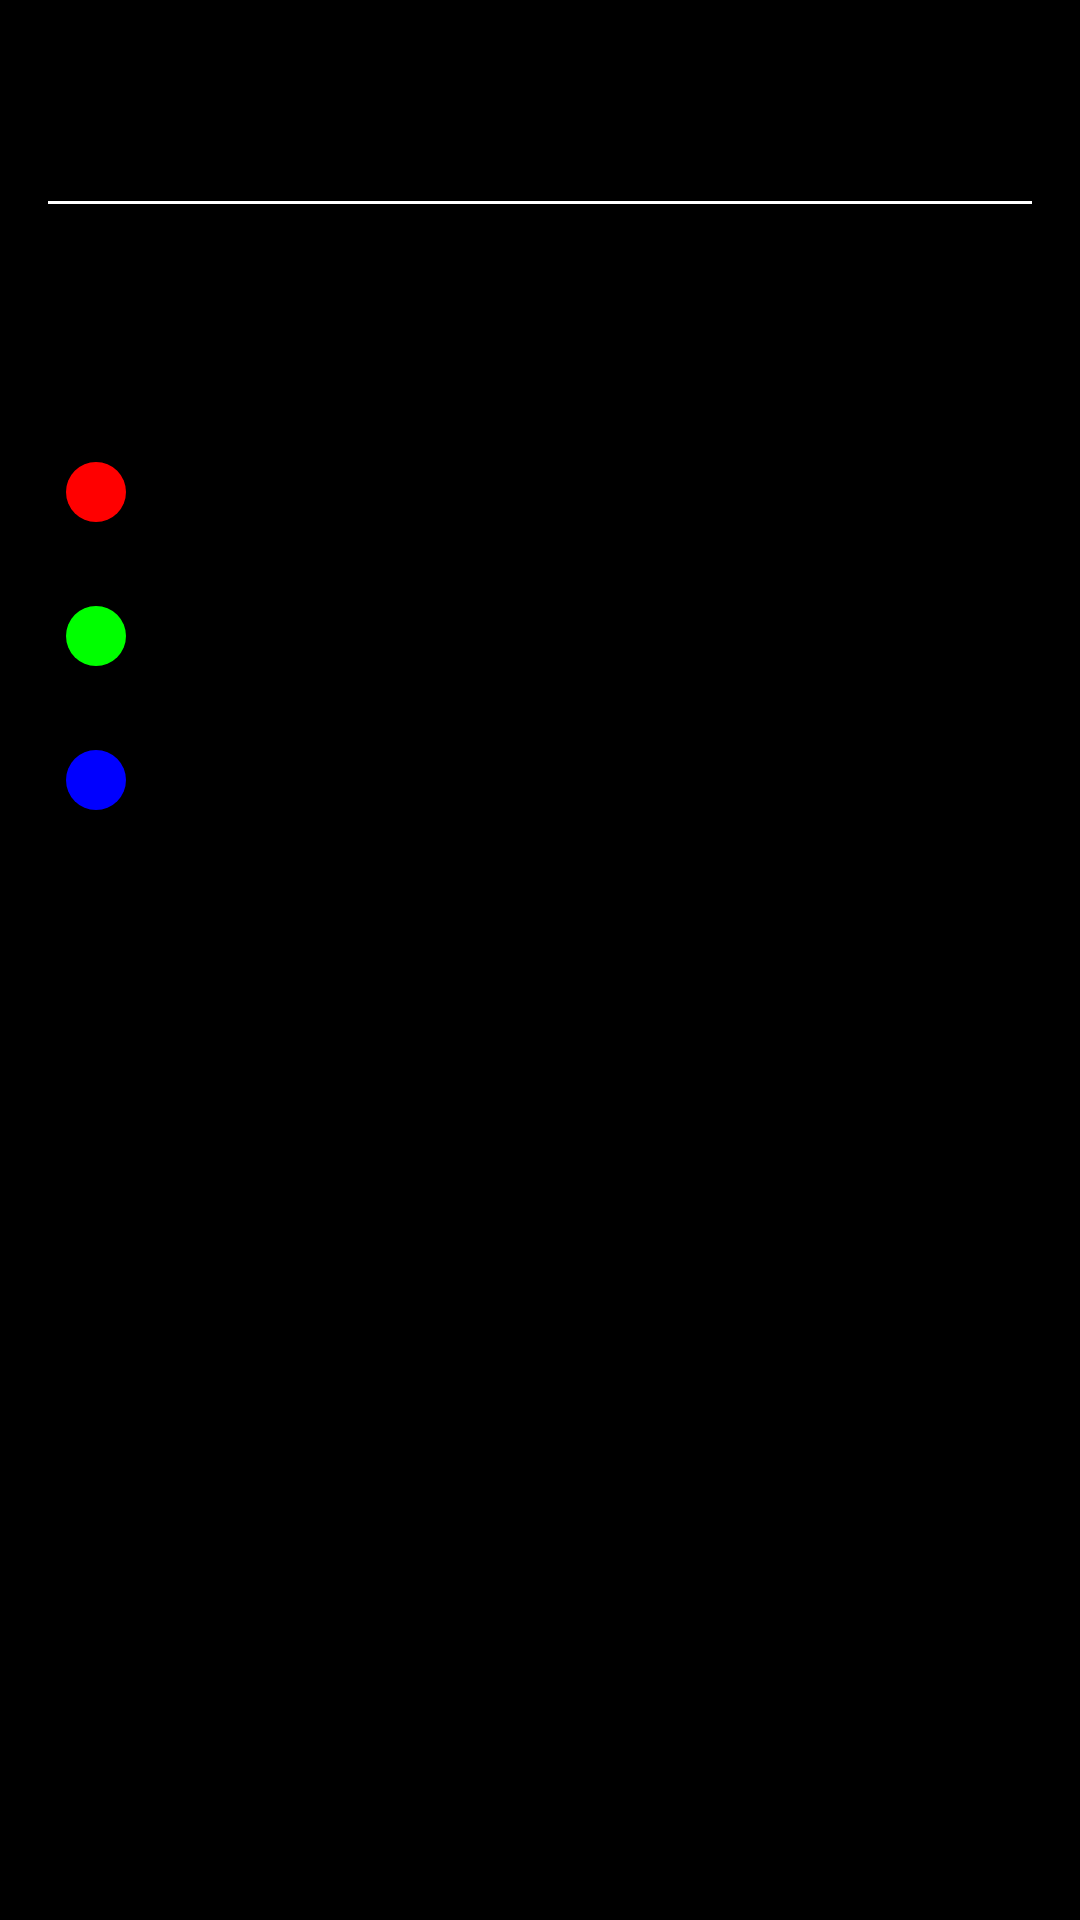

Here is an Android app screen rendered from its layout file. Give the layout XML and the strings, colors and styles it references.
<!-- AndroidManifest.xml: application theme Theme.GetOffYourDamnPhoneLauncher -->
<!-- res/layout/color_picker_dialog.xml -->
<?xml version="1.0" encoding="utf-8"?>
<LinearLayout xmlns:android="http://schemas.android.com/apk/res/android"
    android:id="@+id/layout"
    android:layout_width="match_parent"
    android:layout_height="wrap_content"
    xmlns:app="http://schemas.android.com/apk/res-auto"
    android:orientation="vertical"
    android:padding="16dp"
    android:background="@color/colorBackground">

    <TextView
        android:id="@+id/title"
        android:layout_width="match_parent"
        android:layout_height="wrap_content"
        android:padding="12dp"
        android:textSize="20sp"
        android:textColor="@color/colorPrimary"
        android:textStyle="bold"
        android:gravity="center"/>

    <View
        android:id="@+id/viewBar"
        android:layout_width="match_parent"
        android:layout_height="1dp"
        android:background="@color/colorPrimary" />

    <LinearLayout
        android:layout_width="match_parent"
        android:layout_height="wrap_content"
        android:orientation="horizontal"
        android:padding="12dp">

        <TextView
            android:id="@+id/redEditBox"
            android:layout_width="wrap_content"
            android:layout_height="48dp"
            android:layout_weight="1"
            android:textColorHint="@color/colorRed"
            android:textColor="@color/colorRed"
            android:textSize="20sp"
            android:gravity="center"
            android:background="@null"/>

        <TextView
            android:id="@+id/greenEditBox"
            android:layout_width="wrap_content"
            android:layout_height="48dp"
            android:layout_weight="1"
            android:textColorHint="@color/colorGreen"
            android:textColor="@color/colorGreen"
            android:textSize="20sp"

            android:gravity="center"
            android:background="@null"/>

        <TextView
            android:id="@+id/blueEditBox"
            android:layout_width="wrap_content"
            android:layout_height="48dp"
            android:layout_weight="1"
            android:textColorHint="@color/colorBlue"
            android:textColor="@color/colorBlue"
            android:textSize="20sp"
            android:gravity="center"
            android:background="@null"/>
    </LinearLayout>

    <com.google.android.material.slider.Slider
        android:id="@+id/redSlider"
        android:layout_width="match_parent"
        android:layout_height="48dp"
        android:valueFrom="0.0"
        android:valueTo="255.0"
        app:thumbColor="@color/colorRed"
        app:trackColorActive="@color/colorRed"
        app:trackColorInactive="@color/colorBackground"
        android:contentDescription="Slider for red value" />

    <com.google.android.material.slider.Slider
        android:id="@+id/greenSlider"
        android:layout_width="match_parent"
        android:layout_height="48dp"
        android:valueFrom="0.0"
        android:valueTo="255.0"
        app:thumbColor="@color/colorGreen"
        app:trackColorActive="@color/colorGreen"
        app:trackColorInactive="@color/colorBackground"
        app:haloRadius="0dp"
        android:contentDescription="Slider for green value" />

    <com.google.android.material.slider.Slider
        android:id="@+id/blueSlider"
        android:layout_width="match_parent"
        android:layout_height="48dp"
        android:valueFrom="0.0"
        android:valueTo="255.0"
        app:thumbColor="@color/colorBlue"
        app:trackColorActive="@color/colorBlue"
        app:trackColorInactive="@color/colorBackground"
        android:contentDescription="Slider for blue value" />

    <LinearLayout
        android:layout_width="match_parent"
        android:layout_height="wrap_content"
        android:orientation="horizontal"
        android:gravity="end"
        android:paddingTop="16dp">

        <Button
            android:id="@+id/btnCancel"
            android:layout_width="wrap_content"
            android:layout_height="wrap_content"
            android:layout_weight="1"
            android:layout_margin="2dp"
            android:text="Cancel"
            android:background="@null"
            android:backgroundTint="@color/colorPrimary"
            android:textColor="@color/colorBackground"
            android:textSize="15sp"/>

        <Button
            android:id="@+id/btnSave"
            android:layout_width="wrap_content"
            android:layout_height="wrap_content"
            android:layout_weight="1"
            android:layout_margin="2dp"
            android:text="Save"
            android:backgroundTint="@color/colorPrimary"
            android:background="@null"
            android:textColor="@color/colorBackground"
            android:textSize="15sp"/>
    </LinearLayout>
</LinearLayout>
<!-- resources referenced by this layout -->
<resources>
  <color name="colorBackground">#000000</color>
  <color name="colorBlue">#0000FF</color>
  <color name="colorGreen">#00FF00</color>
  <color name="colorPrimary">#FFFFFF</color>
  <color name="colorRed">#FF0000</color>
  <style name="Theme.GetOffYourDamnPhoneLauncher" parent="Theme.MaterialComponents.Light.NoActionBar">
          <item name="colorPrimaryDark">@color/colorBackground</item>
      </style>
</resources>
